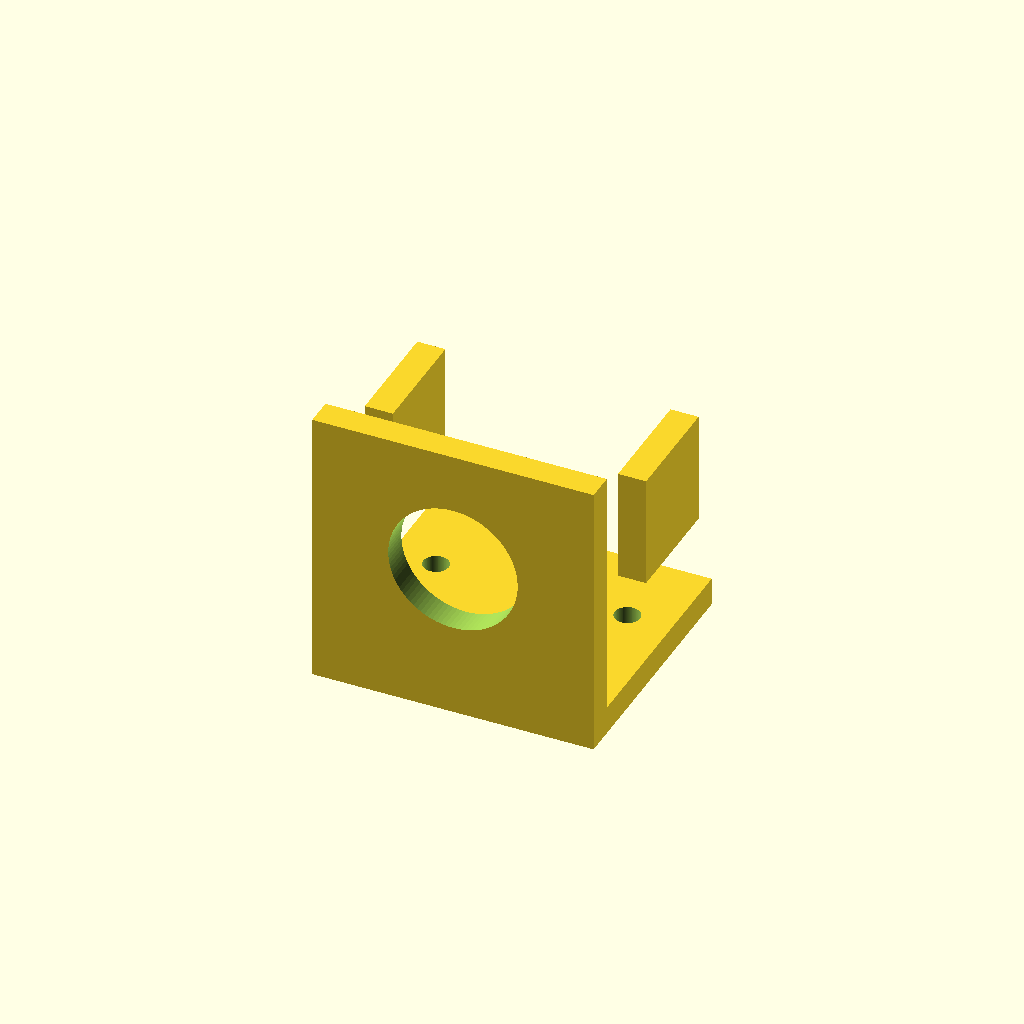
Cell 1: rendered with the file's own defaults.
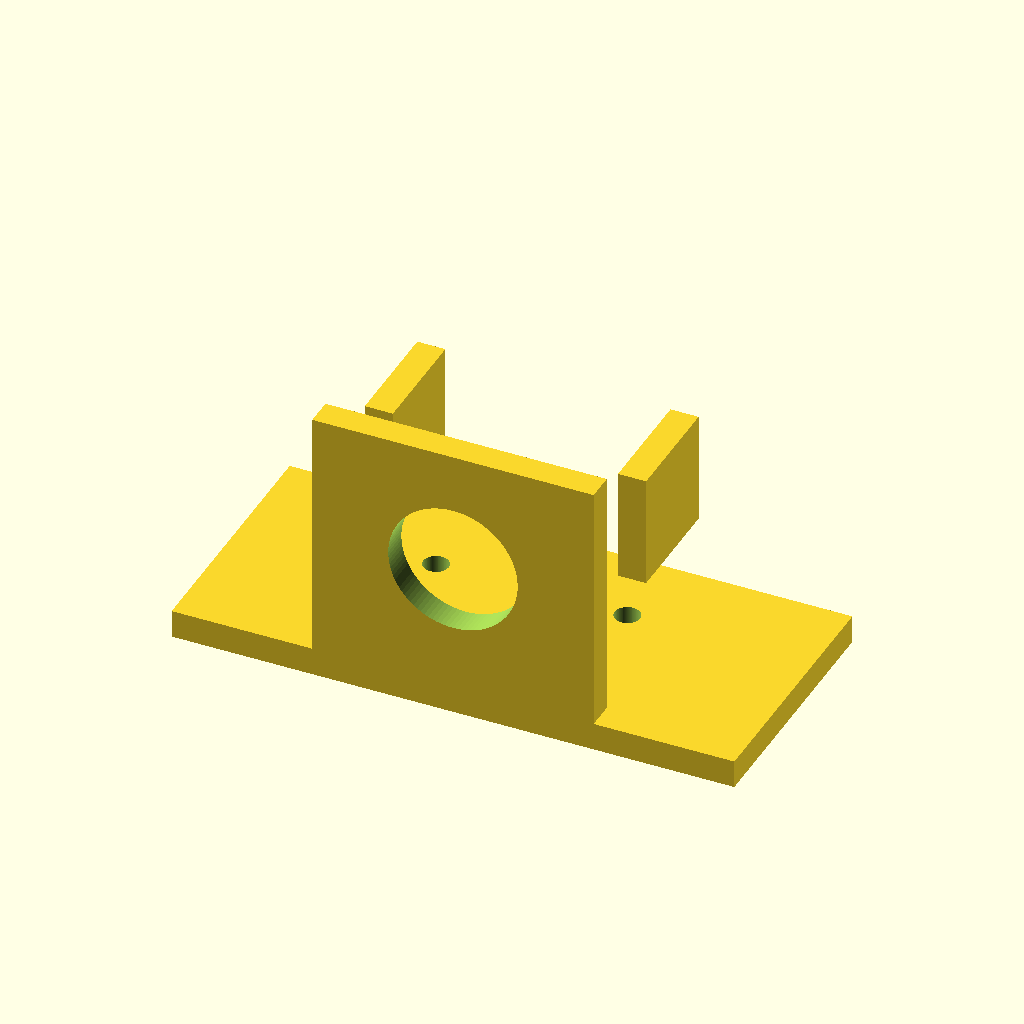
Cell 2: the same model with plate_w = 100.
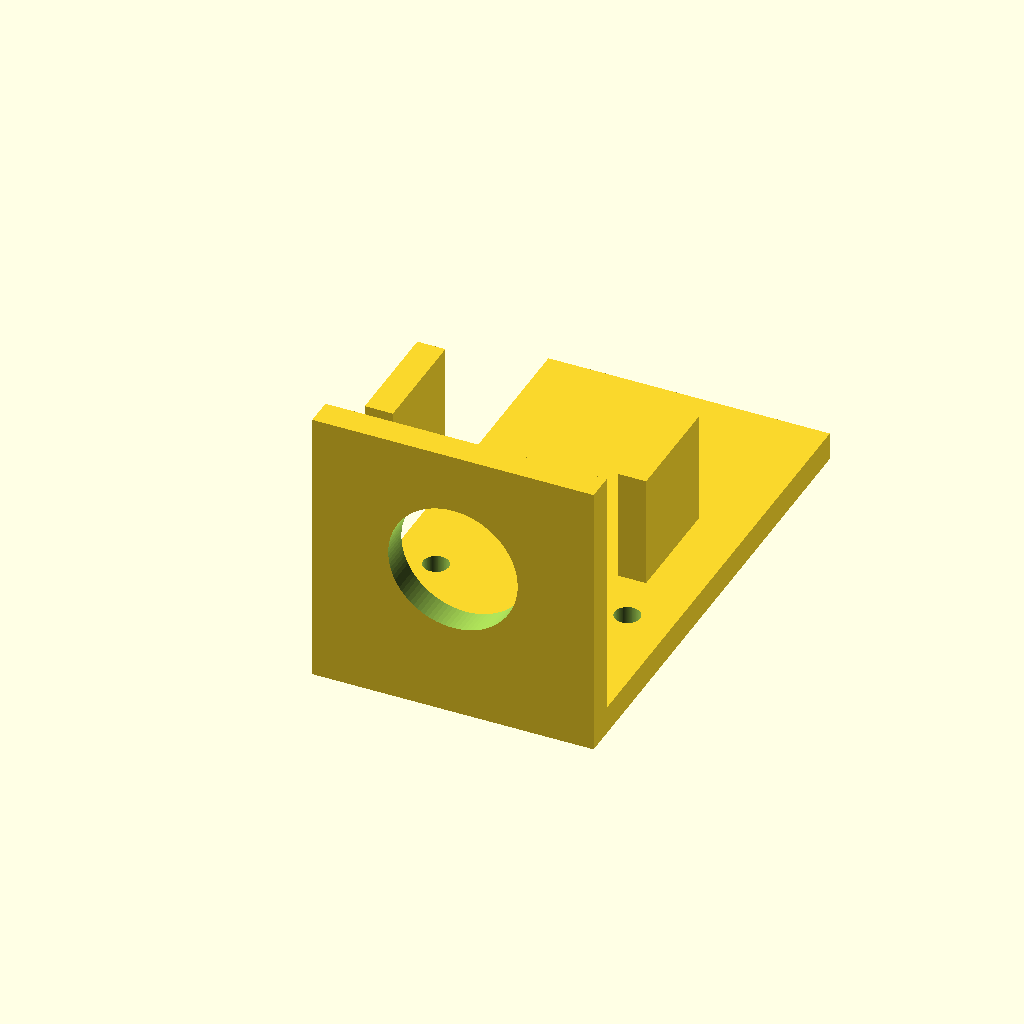
Cell 3 — plate_h set to 90, the other parameters unchanged.
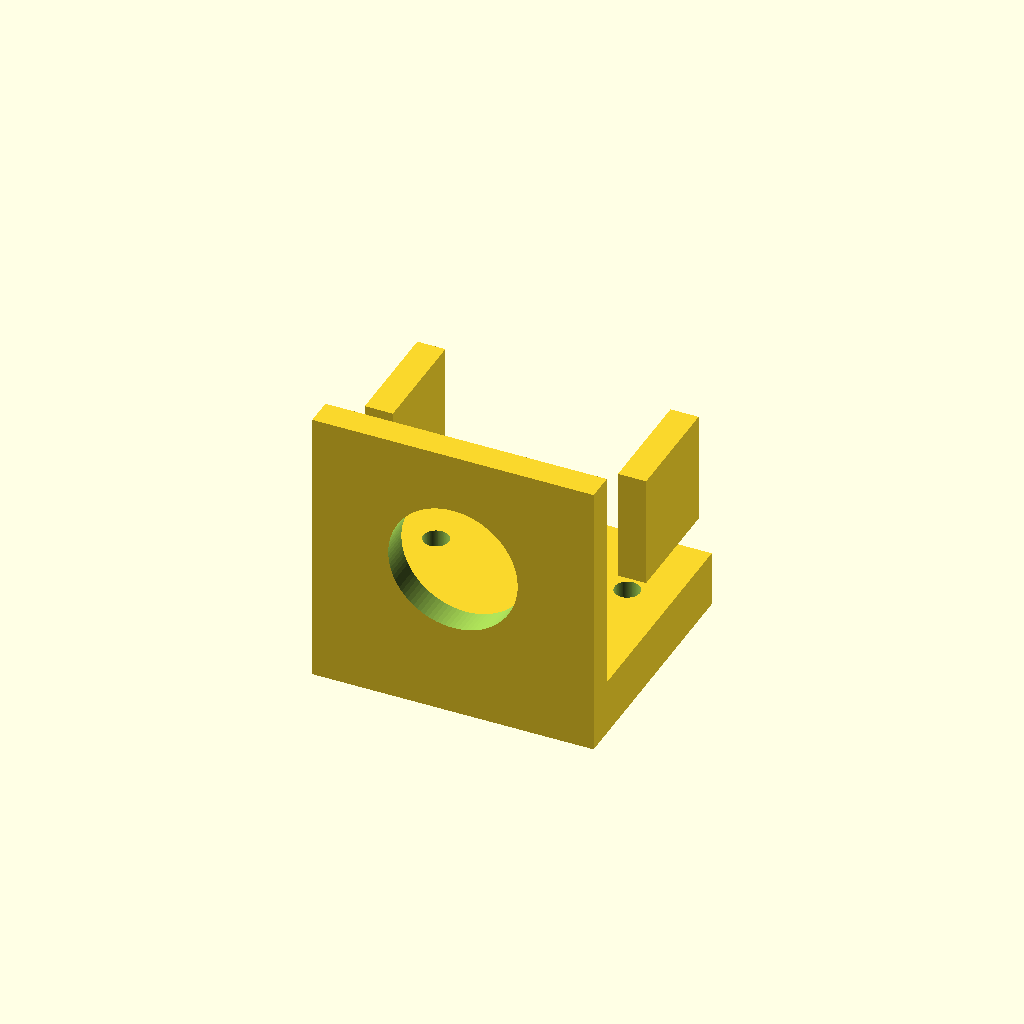
Cell 4 — plate_t set to 10, the other parameters unchanged.
One fixed orthographic camera (rotation 55°, 0°, 25°; colour scheme Cornfield) for every cell.
The OpenSCAD source (bench/results/gpu-v9-g6/code/scadcoder-v9/nema17_motor_bracket_s6_a0.scad):
// L-shaped mounting bracket for NEMA 17 stepper motor (syringe pump)
// Print orientation: base plate on bed, motor plate builds upward (+Z)

// ---------------- Parameters ----------------
plate_w      = 50;    // base plate length (X)
plate_h      = 45;    // base plate width (Y)
plate_t      = 5;     // base plate thickness (Z)

hole_x       = 17;    // M4 hole offset from origin (±X)
hole_y       = 30;    // M4 hole position (Y)
hole_d       = 4.5;   // M4 hole diameter

motor_w      = 50;    // motor plate length (X)
motor_h      = 5;     // motor plate width (Y)
motor_z      = 50;    // motor plate height (Z)

boss_d       = 23;    // motor centring boss hole diameter
boss_x       = 0;     // boss hole centre X
boss_z       = 28;    // boss hole centre Z

screw_d      = 3.4;   // M3 screw hole diameter
screw_pitch  = 31;    // square pattern side length

gusset_t     = 5;     // gusset thickness (X)
gusset_leg   = 20;    // right-triangle leg length (Y and Z)

eps          = 0.5;   // cutter overshoot past faces
$fn          = 96;    // curve resolution

// ---------------- Model ----------------
difference() {
    union() {
        // Base plate
        translate([-plate_w/2, 0, 0])
            cube([plate_w, plate_h, plate_t]);

        // Vertical motor plate (on back edge of base)
        translate([-motor_w/2, 0, 0])
            cube([motor_w, motor_h, motor_z]);

        // Gussets: right-triangle in YZ, flush with left/right edges
        for (sx = [-1, 1])
            translate([sx > 0 ? motor_w/2 - gusset_t : -motor_w/2,
                       gusset_leg, gusset_leg])
                cube([gusset_t, gusset_leg, gusset_leg]);
    }

    // Base plate through-holes (M4)
    for (x = [-hole_x, hole_x])
        translate([x, hole_y, -eps])
            cylinder(d = hole_d, h = plate_t + 2*eps);

    // Motor plate boss hole (along Y)
    translate([boss_x, -eps, boss_z])
        rotate([-90, 0, 0])
            cylinder(d = boss_d, h = motor_h + 2*eps);

    // M3 screw holes on square pattern, centred on boss hole
    for (a = [0, 90, 180, 270])
        rotate([0, 0, a])
            translate([screw_pitch/2, screw_pitch/2, 0])
                translate([0, 0, -eps])
                    cylinder(d = screw_d, h = motor_h + 2*eps);
}
Customizer parameters (derived from the source; name, type, default, range or options):
plate_w: number, default 50
plate_h: number, default 45
plate_t: number, default 5
hole_x: number, default 17
hole_y: number, default 30
hole_d: number, default 4.5
motor_w: number, default 50
motor_h: number, default 5
motor_z: number, default 50
boss_d: number, default 23
boss_x: number, default 0
boss_z: number, default 28
screw_d: number, default 3.4
screw_pitch: number, default 31
gusset_t: number, default 5
gusset_leg: number, default 20
eps: number, default 0.5
